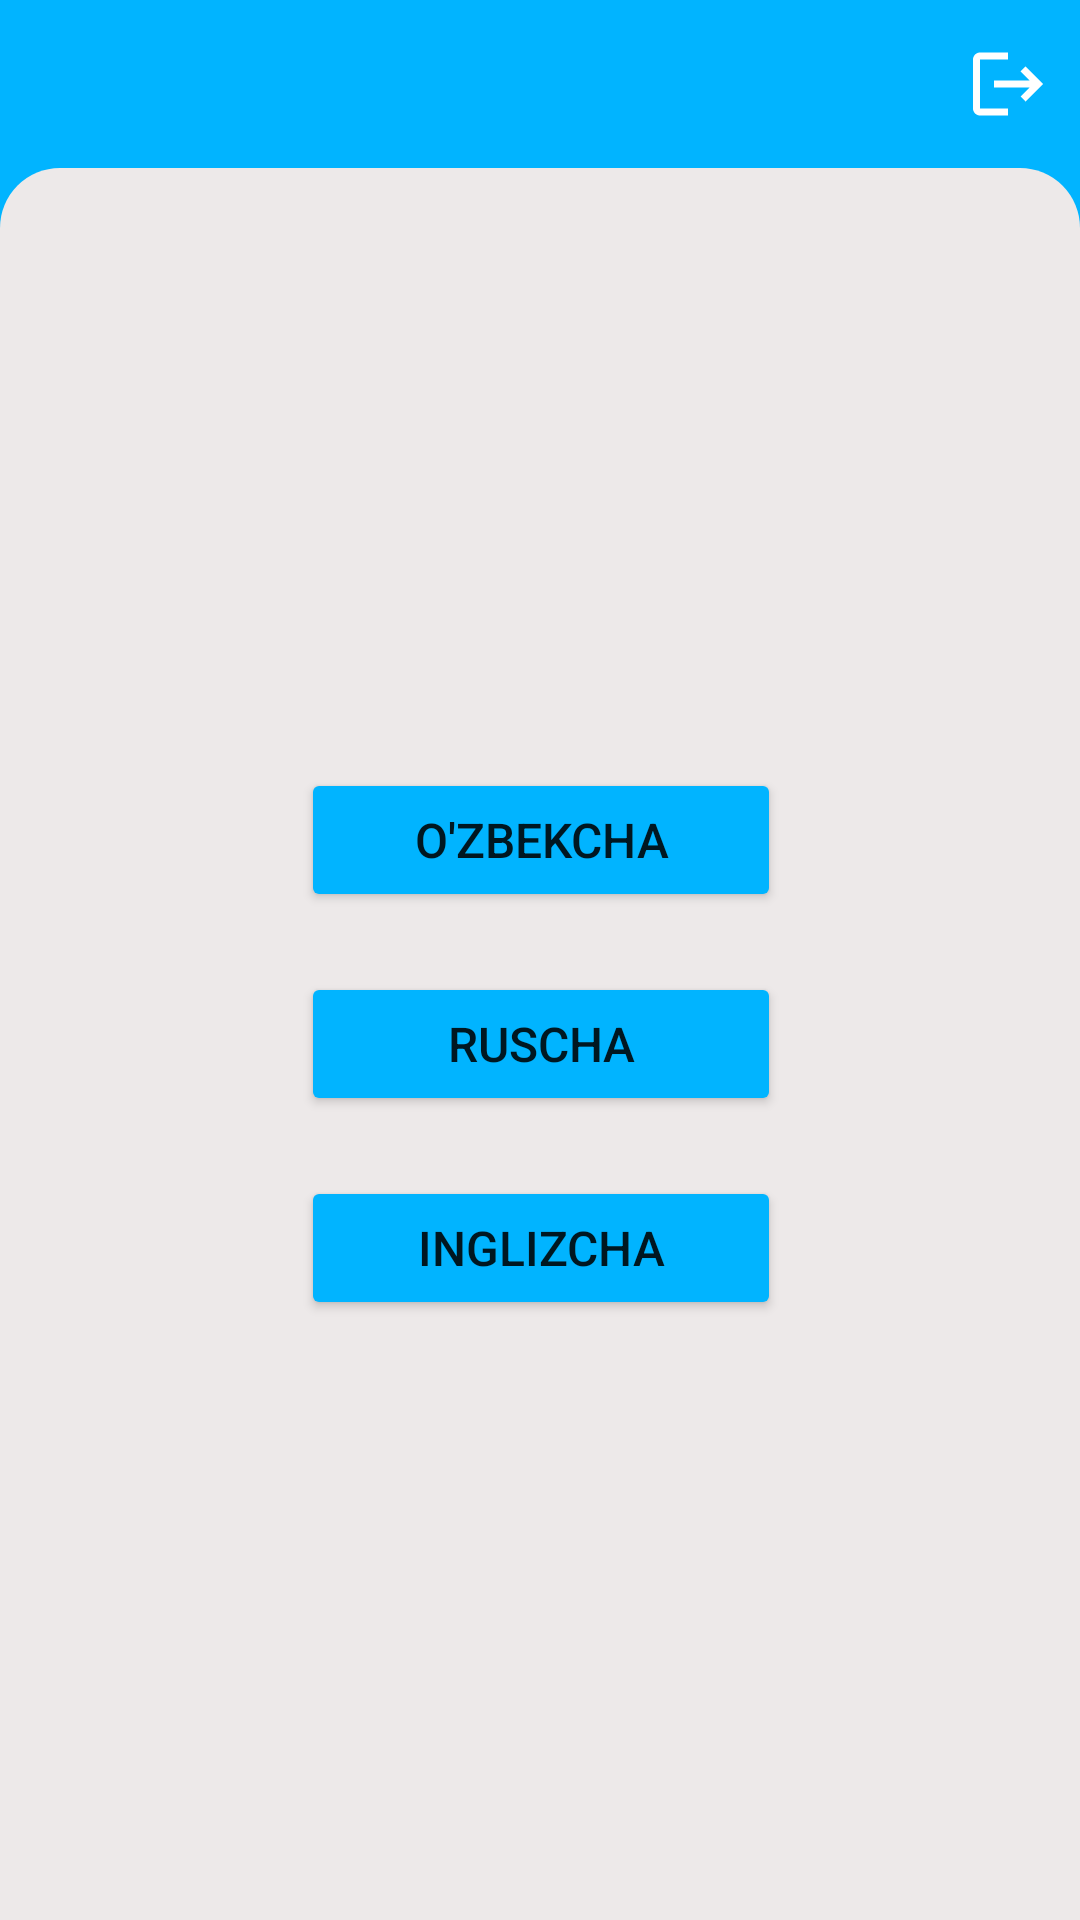

Produce the Android XML layout that renders to this screen, including the resource entries it uses.
<!-- AndroidManifest.xml: application theme AppTheme -->
<!-- res/layout/fragment_sozlamalar.xml -->
<?xml version="1.0" encoding="utf-8"?>
<androidx.constraintlayout.widget.ConstraintLayout xmlns:android="http://schemas.android.com/apk/res/android"
    xmlns:app="http://schemas.android.com/apk/res-auto"
    xmlns:tools="http://schemas.android.com/tools"
    android:layout_width="match_parent"
    android:layout_height="match_parent"
    android:background="#01B4FF"
    tools:context=".fragments.BalansFragment">

    <androidx.constraintlayout.widget.ConstraintLayout
        android:id="@+id/constraintLayout"
        android:layout_width="match_parent"
        android:layout_height="?actionBarSize"
        app:layout_constraintEnd_toEndOf="parent"
        app:layout_constraintStart_toStartOf="parent"
        app:layout_constraintTop_toTopOf="parent">


        <ImageView
            android:id="@+id/up_button"
            android:layout_width="wrap_content"
            android:layout_height="wrap_content"
            android:layout_marginStart="10dp"
            android:layout_marginTop="16dp"
            android:layout_marginBottom="16dp"
            android:src="@drawable/ic_arrow_back"
            app:layout_constraintBottom_toBottomOf="parent"
            app:layout_constraintStart_toStartOf="parent"
            app:layout_constraintTop_toTopOf="parent"
            app:tint="@color/white" />

        <ImageView
            android:id="@+id/log_out"
            android:layout_width="wrap_content"
            android:layout_height="wrap_content"
            android:layout_marginTop="16dp"
            android:layout_marginEnd="10dp"
            app:tint="@color/white"
            android:layout_marginBottom="16dp"
            android:src="@drawable/ic_logout"
            app:layout_constraintBottom_toBottomOf="parent"
            app:layout_constraintEnd_toEndOf="parent"
            app:layout_constraintTop_toTopOf="parent" />

    </androidx.constraintlayout.widget.ConstraintLayout>

    <View
        android:id="@+id/view5"
        android:layout_width="match_parent"
        android:layout_height="0dp"
        app:layout_constraintBottom_toBottomOf="parent"
        android:background="@drawable/fragmentadapter_backgrround"
        app:layout_constraintTop_toBottomOf="@+id/constraintLayout" />


    <Button
        android:id="@+id/uzbek_language"
        android:layout_width="160dp"
        android:layout_height="wrap_content"
        android:layout_marginTop="200dp"
        android:backgroundTint="#01B4FF"
        android:text="@string/o_zbek"
        android:textSize="16sp"
        app:layout_constraintEnd_toEndOf="parent"
        app:layout_constraintHorizontal_bias="0.501"
        app:layout_constraintStart_toStartOf="parent"
        app:layout_constraintTop_toBottomOf="@+id/constraintLayout" />

    <Button
        android:id="@+id/russsian_language"
        android:layout_width="160dp"
        android:layout_height="wrap_content"
        android:layout_marginStart="12dp"
        android:layout_marginTop="20dp"
        android:backgroundTint="#01B4FF"
        android:text="@string/Русский"
        android:textSize="16sp"
        app:layout_constraintEnd_toEndOf="@+id/uzbek_language"
        app:layout_constraintHorizontal_bias="1.0"
        app:layout_constraintStart_toStartOf="@+id/uzbek_language"
        app:layout_constraintTop_toBottomOf="@+id/uzbek_language" />

    <Button
        android:id="@+id/krill_language"
        android:layout_width="160dp"
        android:layout_height="wrap_content"
        android:layout_marginTop="20dp"
        android:backgroundTint="#01B4FF"
        android:text="@string/English"
        android:textSize="16sp"
        app:layout_constraintEnd_toEndOf="@+id/russsian_language"
        app:layout_constraintStart_toStartOf="@+id/russsian_language"
        app:layout_constraintTop_toBottomOf="@+id/russsian_language" />

</androidx.constraintlayout.widget.ConstraintLayout>
<!-- resources referenced by this layout -->
<resources>
  <!-- drawable fragmentadapter_backgrround (drawable) -->
  <?xml version="1.0" encoding="utf-8"?>
  <shape xmlns:android="http://schemas.android.com/apk/res/android"
      >
  
      <solid
          android:color="#EDE9E9"/>
      <corners
          android:topRightRadius="20dp"
          android:topLeftRadius="20dp"/>
  
  </shape>
  <!-- drawable ic_logout (drawable) -->
  <vector android:autoMirrored="true" android:height="28dp"
      android:tint="#FFFFFF" android:viewportHeight="24"
      android:viewportWidth="24" android:width="28dp" xmlns:android="http://schemas.android.com/apk/res/android">
      <path android:fillColor="@android:color/white" android:pathData="M17,7l-1.41,1.41L18.17,11H8v2h10.17l-2.58,2.58L17,17l5,-5zM4,5h8V3H4c-1.1,0 -2,0.9 -2,2v14c0,1.1 0.9,2 2,2h8v-2H4V5z"/>
  </vector>
  <string name="English">Inglizcha</string>
  <string name="o_zbek">O\'zbekcha</string>
  <style name="AppTheme" parent="Theme.MaterialComponents.Light.NoActionBar">
          
          <item name="colorPrimary">#228BD6</item>
          <item name="colorPrimaryVariant">#228BD6</item>
          <item name="colorOnPrimary">@color/white</item>
          
          <item name="colorSecondary">@color/teal_200</item>
          <item name="colorSecondaryVariant">@color/teal_700</item>
          <item name="colorOnSecondary">@color/black</item>
          
          <item name="android:statusBarColor">#228BD6</item>
          
      </style>
  <!-- not gathered from this repository: default colours our renderer supplied (Android Studio template values) -->
  <color name="teal_200">#FF03DAC5</color>
  <color name="teal_700">#FF018786</color>
  <color name="black">#FF000000</color>
  <color name="white">#FFFFFFFF</color>
</resources>
